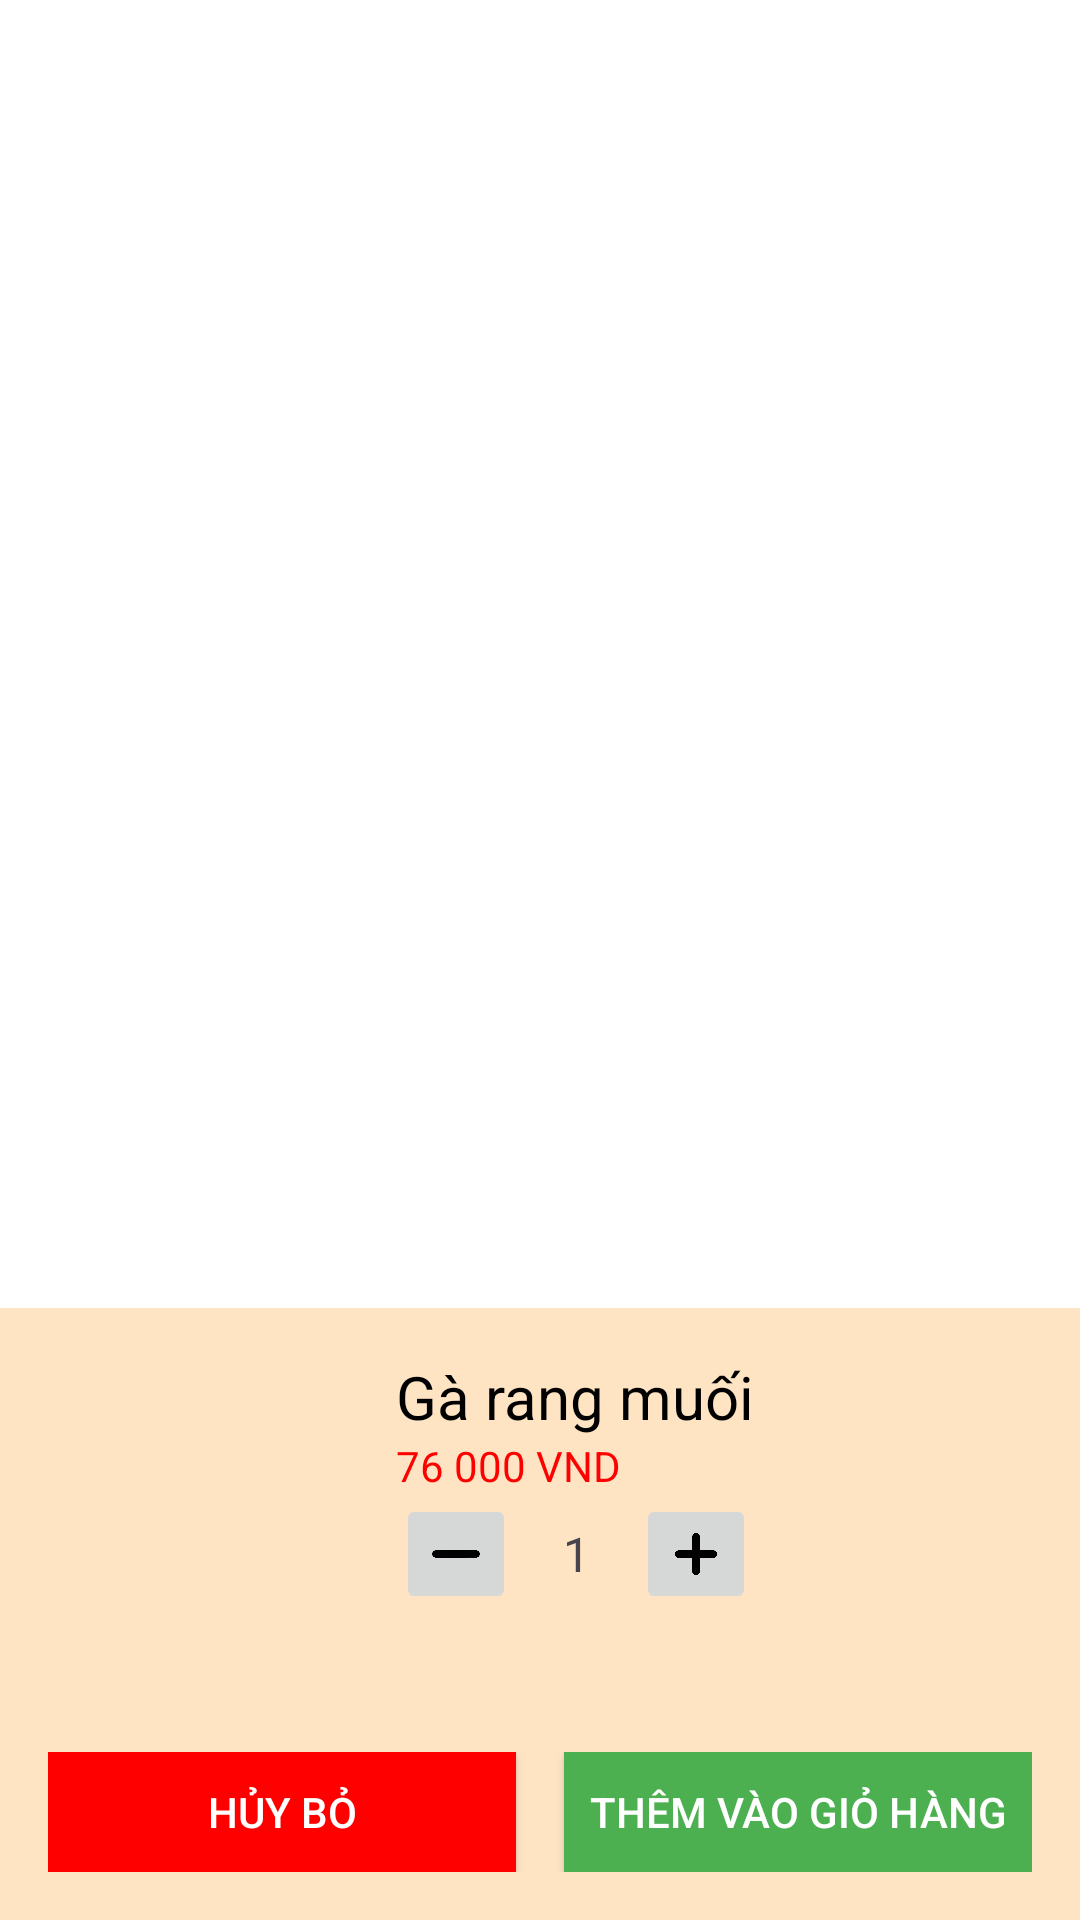

Reconstruct the res/layout file that produces this screen, plus the resources it refers to.
<!-- AndroidManifest.xml: application theme Theme.ProjectDatMonAn -->
<!-- res/layout/themspvaogiohang.xml -->
<?xml version="1.0" encoding="utf-8"?>
<androidx.constraintlayout.widget.ConstraintLayout xmlns:android="http://schemas.android.com/apk/res/android"
    xmlns:app="http://schemas.android.com/apk/res-auto"
    android:layout_width="match_parent"
    android:layout_height="match_parent"
    android:background="#FFF">

    <LinearLayout
        android:id="@+id/tongThanhPhanGioHang"
        android:layout_width="match_parent"
        android:layout_height="wrap_content"
        android:orientation="vertical"
        android:background="#EEE8CD"
        app:layout_constraintBottom_toBottomOf="parent"
        app:layout_constraintStart_toStartOf="parent"
        app:layout_constraintEnd_toEndOf="parent">

        <LinearLayout
            android:layout_width="match_parent"
            android:layout_height="wrap_content"
            android:orientation="horizontal"
            android:padding="16dp"
            android:background="#FFE4C4">

            <ImageView
                android:id="@+id/item_anh"
                android:layout_width="100dp"
                android:layout_height="100dp"
                android:src="@drawable/testimage"
                android:layout_marginEnd="16dp"
                android:scaleType="centerCrop" />

            <LinearLayout
                android:layout_width="0dp"
                android:layout_height="wrap_content"
                android:layout_weight="1"
                android:orientation="vertical">

                <TextView
                    android:id="@+id/item_ten"
                    android:layout_width="wrap_content"
                    android:layout_height="wrap_content"
                    android:text="Gà rang muối"
                    android:textSize="20sp"
                    android:textColor="#000" />

                <TextView
                    android:id="@+id/item_gia"
                    android:layout_width="wrap_content"
                    android:layout_height="wrap_content"
                    android:text="76 000 VND"
                    android:textSize="14sp"
                    android:textColor="#FF0000" />

                <LinearLayout
                    android:layout_width="wrap_content"
                    android:layout_height="wrap_content"
                    android:orientation="horizontal"
                    android:gravity="center">

                    <ImageButton
                        android:id="@+id/btn_giam"
                        android:layout_width="40dp"
                        android:layout_height="40dp"
                        android:src="@drawable/ic_sub"
                        android:scaleType="centerInside"
                        android:padding="12dp" />

                    <TextView
                        android:id="@+id/soluong"
                        android:layout_width="40dp"
                        android:layout_height="40dp"
                        android:gravity="center"
                        android:text="1"
                        android:textSize="16sp" />

                    <ImageButton
                        android:id="@+id/btn_tang"
                        android:layout_width="40dp"
                        android:layout_height="40dp"
                        android:src="@drawable/ic_add"
                        android:scaleType="centerInside"
                        android:padding="8dp" />
                </LinearLayout>

            </LinearLayout>

        </LinearLayout>

        <LinearLayout
            android:id="@+id/button_layout"
            android:layout_width="match_parent"
            android:layout_height="wrap_content"
            android:orientation="horizontal"
            android:padding="16dp"
            android:gravity="center"
            android:background="#FFE4C4">

            <Button
                android:id="@+id/btn_huyBo"
                android:layout_width="0dp"
                android:layout_height="40dp"
                android:layout_weight="1"
                android:text="Hủy bỏ"
                android:textColor="#FFF"
                android:background="#FF0000" />

            <Button
                android:id="@+id/btn_themVaoGioHang"
                android:layout_width="0dp"
                android:layout_height="40dp"
                android:layout_weight="1"
                android:text="Thêm vào giỏ hàng"
                android:textColor="#FFF"
                android:layout_marginStart="16dp"
                android:background="#4CAF50" />
        </LinearLayout>

    </LinearLayout>

</androidx.constraintlayout.widget.ConstraintLayout>
<!-- resources referenced by this layout -->
<resources>
  <!-- drawable ic_add: png bitmap (drawable, 18279 bytes) -->
  <!-- drawable ic_sub: png bitmap (drawable, 6478 bytes) -->
  <style name="Theme.ProjectDatMonAn" parent="Base.Theme.ProjectDatMonAn" />
  <style name="Base.Theme.ProjectDatMonAn" parent="Theme.Material3.DayNight.NoActionBar">
          
          
      </style>
</resources>
